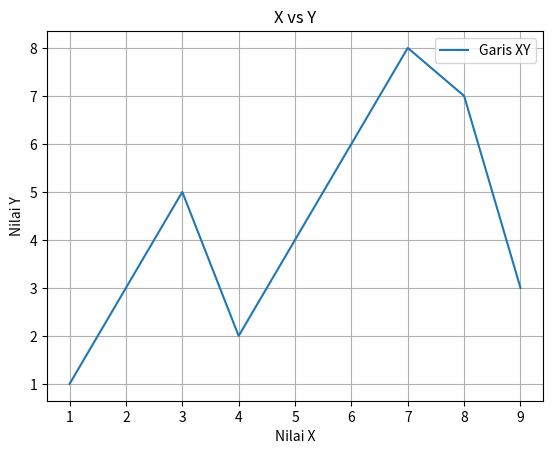

Generate this figure with matplotlib:
import matplotlib.pyplot as plt
x = [1,2,3,4,5,6,7,8,9]
y = [1,3,5,2,4,6,8,7,3]
plt.plot(x,y)
plt.title('X vs Y')
plt.xlabel('Nilai X')
plt.ylabel('Nilai Y')
plt.grid(True)
plt.legend(['Garis XY'])
plt.savefig('Chart.png')
plt.show()
